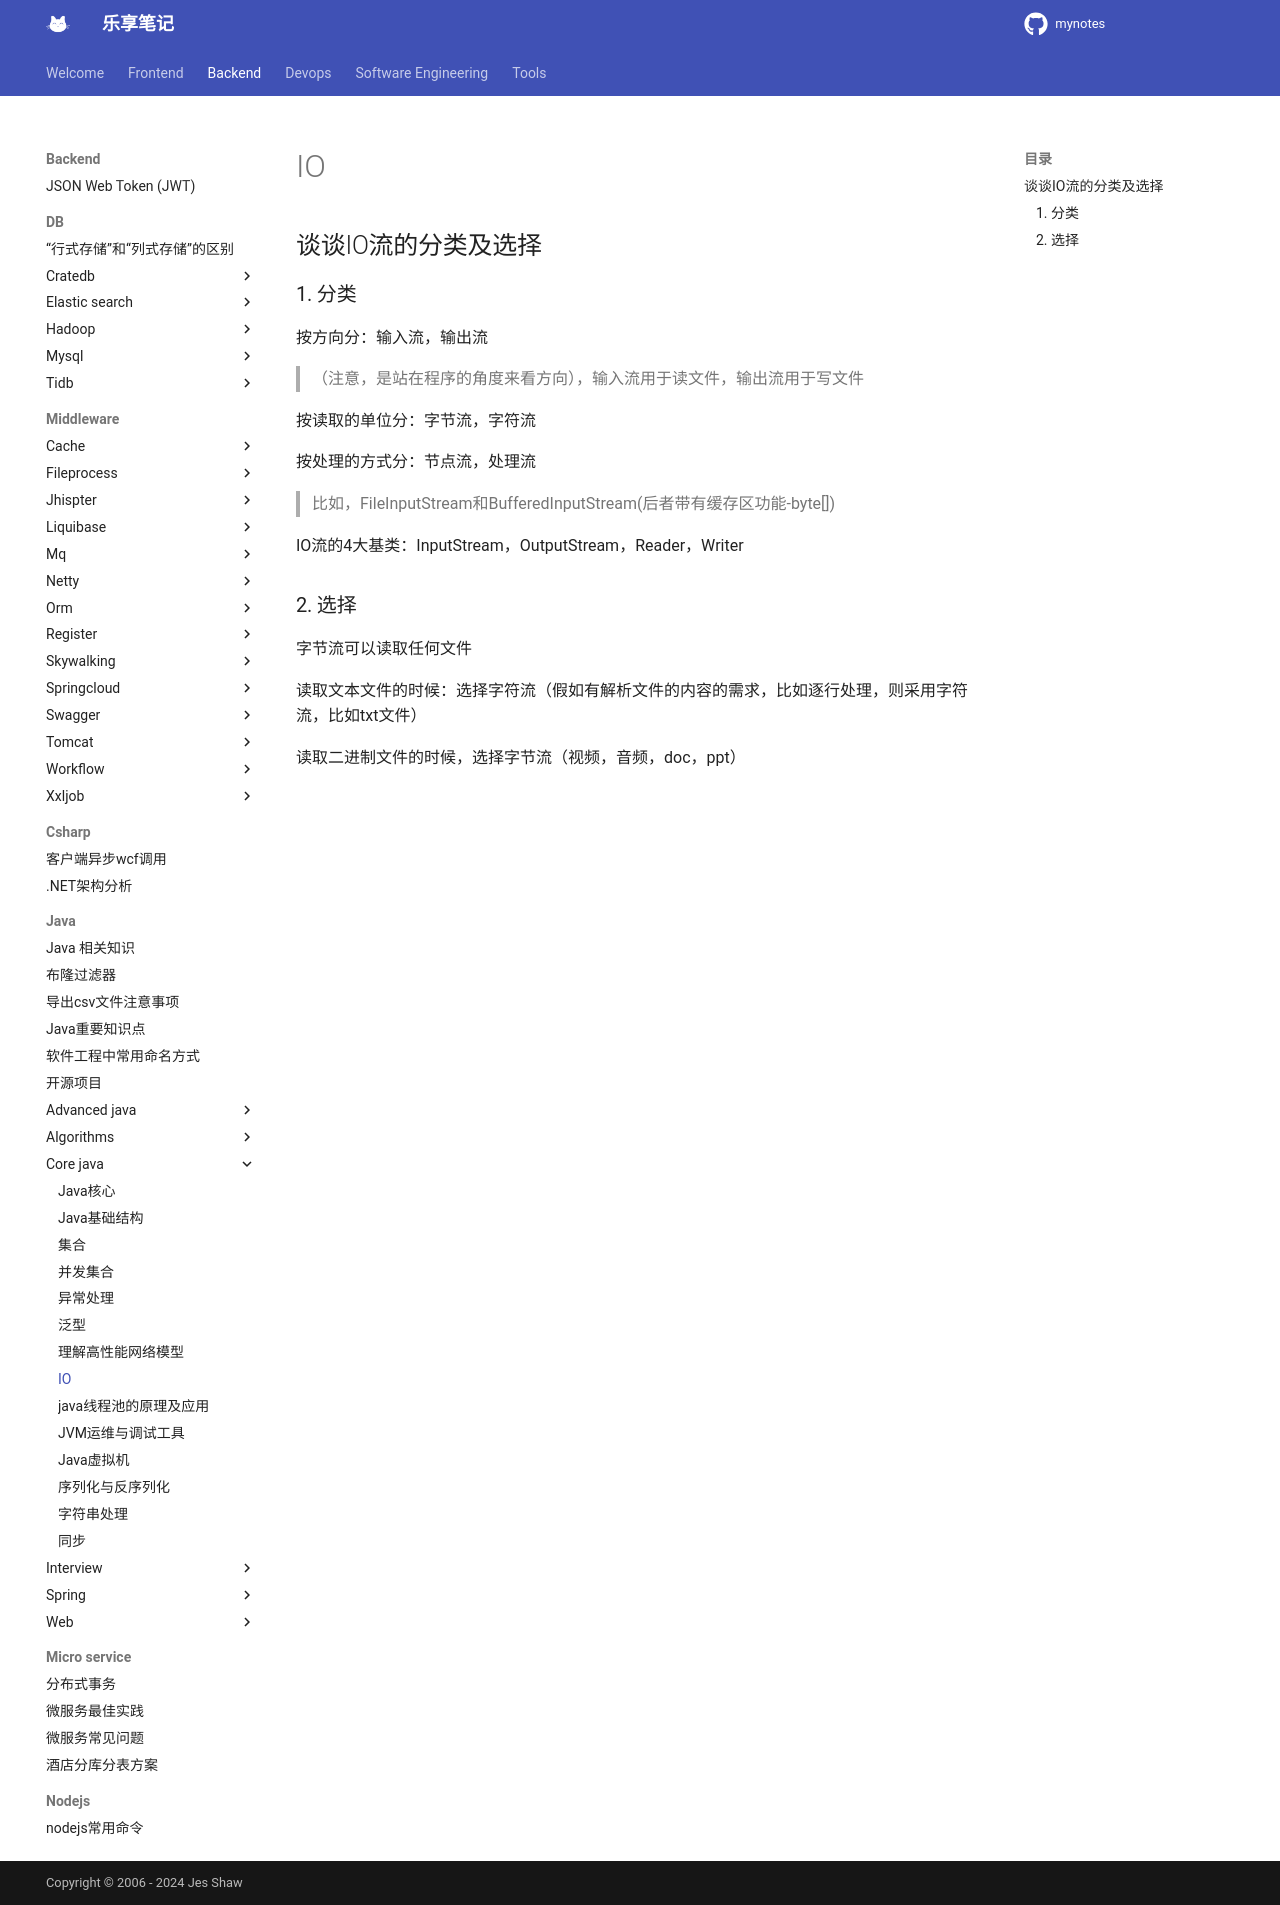

repository: jesshaw/mynotes · page: v1.3/Backend/java/core-java/io/index.html · generator: mkdocs

# IO

## 谈谈IO流的分类及选择

### 1. 分类

按方向分：输入流，输出流

>（注意，是站在程序的角度来看方向），输入流用于读文件，输出流用于写文件

按读取的单位分：字节流，字符流

按处理的方式分：节点流，处理流

> 比如，FileInputStream和BufferedInputStream(后者带有缓存区功能-byte[])

IO流的4大基类：InputStream，OutputStream，Reader，Writer

### 2. 选择

字节流可以读取任何文件

读取文本文件的时候：选择字符流（假如有解析文件的内容的需求，比如逐行处理，则采用字符流，比如txt文件）

读取二进制文件的时候，选择字节流（视频，音频，doc，ppt）
